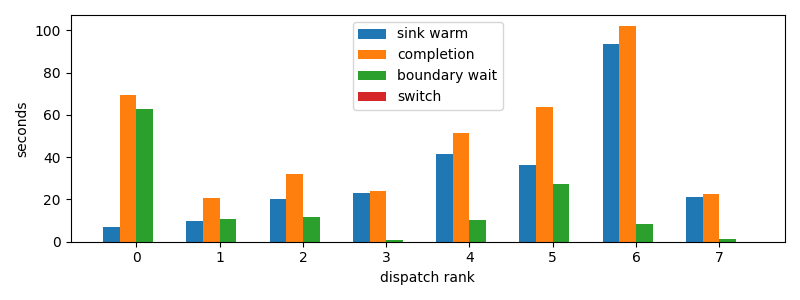

The table this chart was drawn from, first rows:
dispatch_rank, id, action, first_token_s, sink_warm_s, completion_s, source_boundary_wait_s, switch_downtime_s
0, codex:842c9d93-3430-2ff2-e472-e555d14138…, R, 6.604, 6.87, 69.64, 62.77, 1.9311904907226562e-05
1, claude:304bbbf3-c270-26de-d2e2-07b7d40c1…, R, 9.889, 9.889, 20.67, 10.78, 1.0251998901367188e-05
2, codex:bf2442df-c14f-7346-b281-c4876e3981…, R, 20.15, 20.32, 32.1, 11.78, 1.9550323486328125e-05
3, claude:df288165-d61f-e5fa-9828-0786d6133…, R, 22.88, 22.88, 23.85, 0.9724, 2.3365020751953125e-05
4, claude:9beeddeb-27fb-44b4-3825-80aab7624…, R, 41.41, 41.41, 51.48, 10.07, 3.5762786865234375e-05
5, codex:73d322d0-b601-1dd9-84c4-159b0295cf…, R, 35.93, 36.1, 63.53, 27.43, 1.52587890625e-05
6, codex:3a9add4f-7f4c-6dc9-0af3-0d592a15d7…, R, 93.73, 93.73, 102.1, 8.419, 3.7670135498046875e-05
7, claude:445720d9-d93b-71da-871f-e4185ed3d…, R, 21.14, 21.14, 22.45, 1.315, 3.62396240234375e-05
